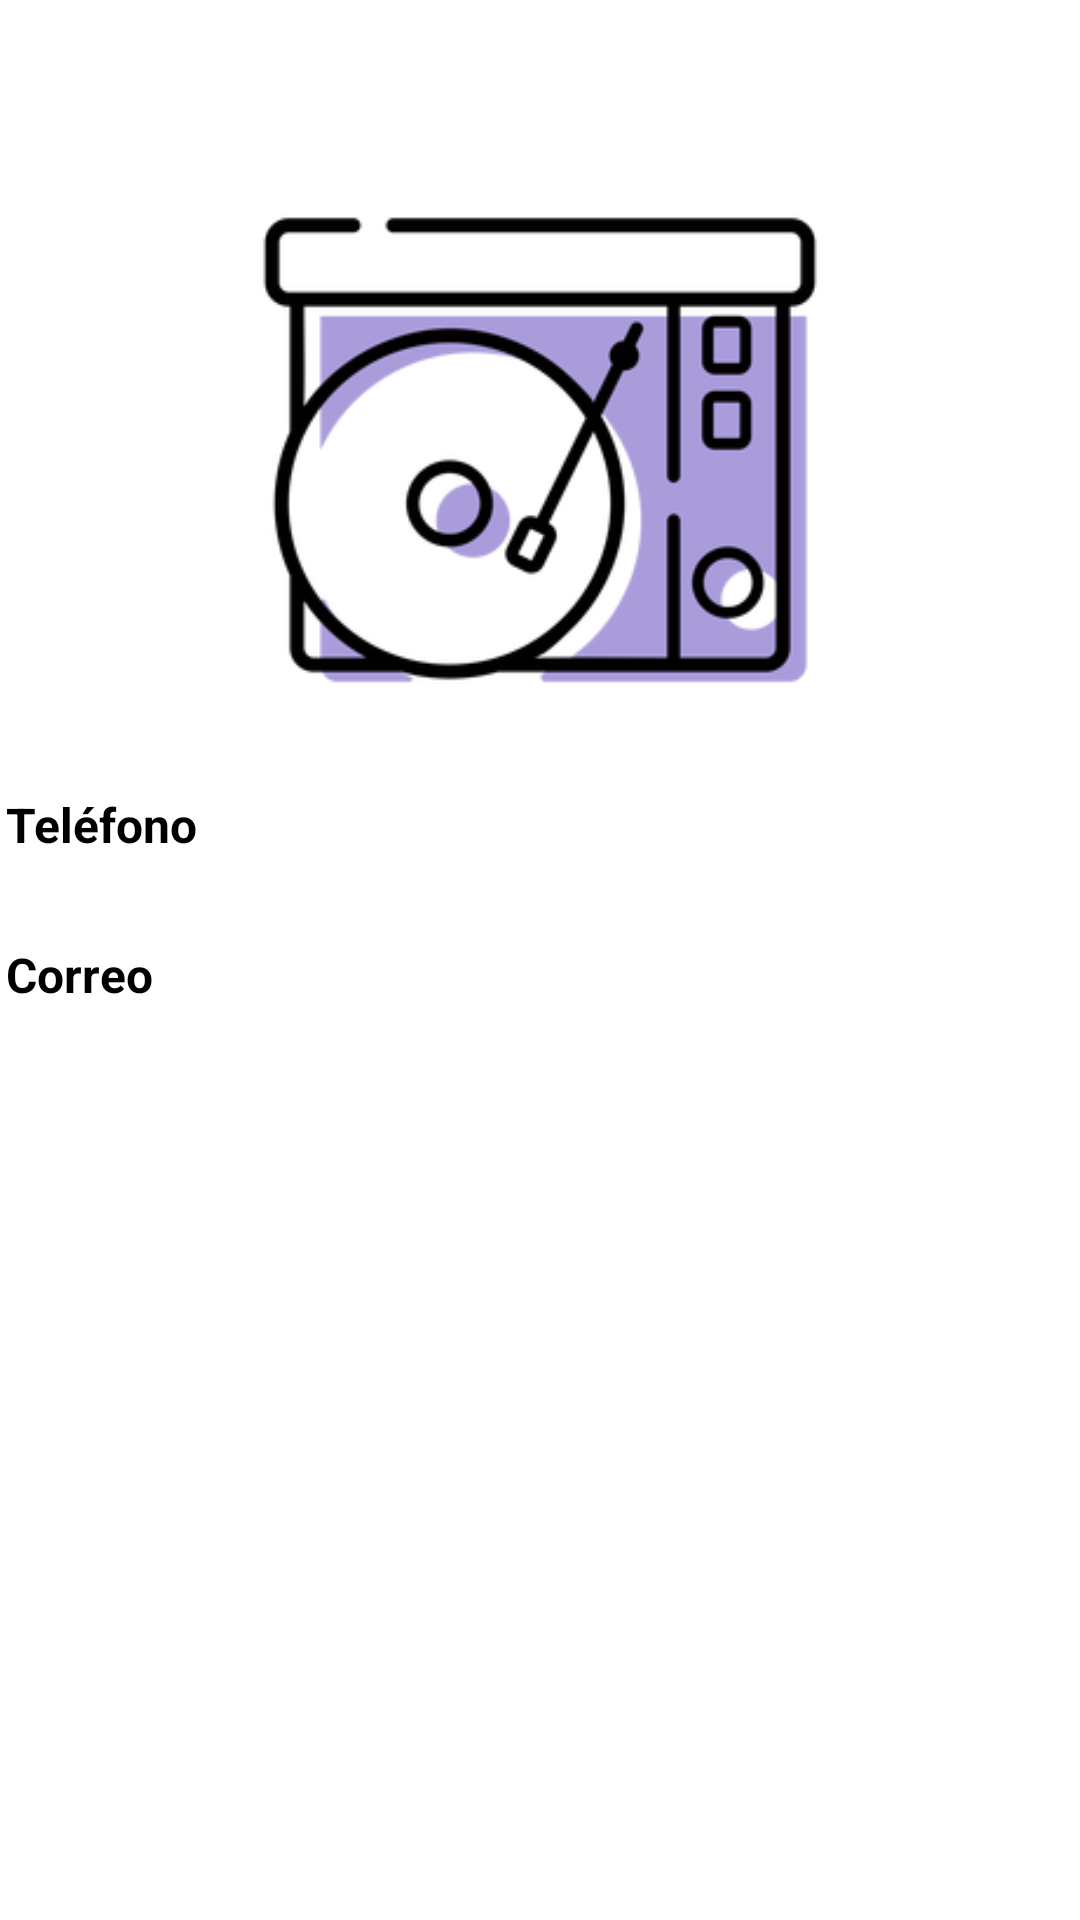

Android layout source for this screen:
<!-- AndroidManifest.xml: application theme Theme.VinilosAndroid -->
<!-- res/layout/fragment_collector_detail.xml -->
<?xml version="1.0" encoding="utf-8"?>
<layout xmlns:android="http://schemas.android.com/apk/res/android"
    xmlns:tools="http://schemas.android.com/tools"
    xmlns:app="http://schemas.android.com/apk/res-auto">

    <data>
        <variable
            name="collector"
            type="com.example.vinilosandroid.models.Collector" />
    </data>

    <androidx.constraintlayout.widget.ConstraintLayout
        android:layout_width="match_parent"
        android:layout_height="match_parent"
        tools:context=".ui.MusicianDetailFragment"
        android:orientation="vertical"
        android:layout_marginStart="5dp"
        android:layout_marginEnd="5dp"
        android:layout_marginTop="5dp">
            <TextView
                android:id="@+id/textView16"
                android:layout_width="match_parent"
                android:layout_height="wrap_content"
                android:fontFamily="roboto"
                android:minHeight="50dp"
                android:text="@{collector.name}"
                android:textAlignment="center"
                android:textColor="@color/black"
                android:textSize="20sp"
                android:textStyle="bold"
                app:layout_constraintLeft_toLeftOf="parent"
                app:layout_constraintRight_toRightOf="parent"
                app:layout_constraintTop_toTopOf="parent"/>

            <ImageView
                android:id="@+id/item_avatar_iv"
                android:layout_width="match_parent"
                android:layout_height="200dp"
                android:adjustViewBounds="true"
                android:contentDescription="@string/avatar"
                android:src="@drawable/ic_discos"
                tools:srcCompat="@drawable/ic_collector"
                app:layout_constraintLeft_toLeftOf="parent"
                app:layout_constraintRight_toRightOf="parent"
                app:layout_constraintTop_toBottomOf="@id/textView16"/>

            <TextView
                android:id="@+id/textView17"
                android:layout_width="wrap_content"
                android:layout_height="wrap_content"
                android:gravity="center|start"
                android:minHeight="50dp"
                android:minWidth="120dp"
                android:padding="2dp"
                android:text="@string/telefono_det_coleccionista"
                android:textSize="16sp"
                android:textStyle="bold"
                app:layout_constraintLeft_toLeftOf="parent"
                app:layout_constraintTop_toBottomOf="@id/item_avatar_iv"/>

            <TextView
                android:id="@+id/textView18"
                android:layout_width="wrap_content"
                android:layout_height="wrap_content"
                android:layout_weight="2"
                android:fontFamily="roboto"
                android:gravity="center|start"
                android:minHeight="50dp"
                android:padding="2dp"
                android:text="@{collector.telephone}"
                android:textColor="@color/black"
                android:textSize="16sp"
                android:textStyle="normal"
                app:layout_constraintLeft_toRightOf="@id/textView17"
                app:layout_constraintTop_toBottomOf="@id/item_avatar_iv"/>

            <TextView
                android:id="@+id/textView19"
                android:layout_width="wrap_content"
                android:layout_height="wrap_content"
                android:gravity="center|start"
                android:minHeight="50dp"
                android:minWidth="120dp"
                android:padding="2dp"
                android:text="@string/correo_det_coleccionista"
                android:textSize="16sp"
                android:textStyle="bold"
                app:layout_constraintLeft_toLeftOf="parent"
                app:layout_constraintTop_toBottomOf="@id/textView17"/>

            <TextView
                android:id="@+id/textView20"
                android:layout_width="wrap_content"
                android:layout_height="wrap_content"
                android:layout_weight="2"
                android:fontFamily="roboto"
                android:gravity="center|start"
                android:minHeight="50dp"
                android:padding="2dp"
                android:text="@{collector.email}"
                android:textColor="#000000"
                android:textSize="16sp"
                android:textStyle="normal"
                app:layout_constraintLeft_toRightOf="@id/textView19"
                app:layout_constraintTop_toBottomOf="@id/textView18"/>
    </androidx.constraintlayout.widget.ConstraintLayout>

</layout>
<!-- resources referenced by this layout -->
<resources>
  <color name="black">#FF000000</color>
  <!-- drawable ic_discos: png bitmap (drawable, 19001 bytes) -->
  <string name="avatar">Avatar de Coleccionista</string>
  <string name="correo_det_coleccionista">Correo</string>
  <string name="telefono_det_coleccionista">Teléfono</string>
  <style name="Theme.VinilosAndroid" parent="Theme.MaterialComponents.DayNight.NoActionBar">
          
          <item name="colorPrimary">@color/blue</item>
          <item name="colorPrimaryVariant">@color/purple_700</item>
          <item name="colorOnPrimary">@color/white</item>
          
          <item name="colorSecondary">@color/teal_200</item>
          <item name="colorSecondaryVariant">@color/teal_700</item>
          <item name="colorOnSecondary">@color/black</item>
          <item name="android:textColor">@color/black</item>
  
          <item name="android:statusBarColor" tools:targetApi="l">?attr/colorSecondaryVariant</item>
          <item name="windowActionBar">false</item>
          <item name="windowNoTitle">true</item>
      </style>
  <color name="blue">#2E5984</color>
  <color name="purple_700">#FF3700B3</color>
  <color name="white">#FFFFFFFF</color>
  <color name="teal_200">#FF03DAC5</color>
  <color name="teal_700">#FF018786</color>
</resources>
